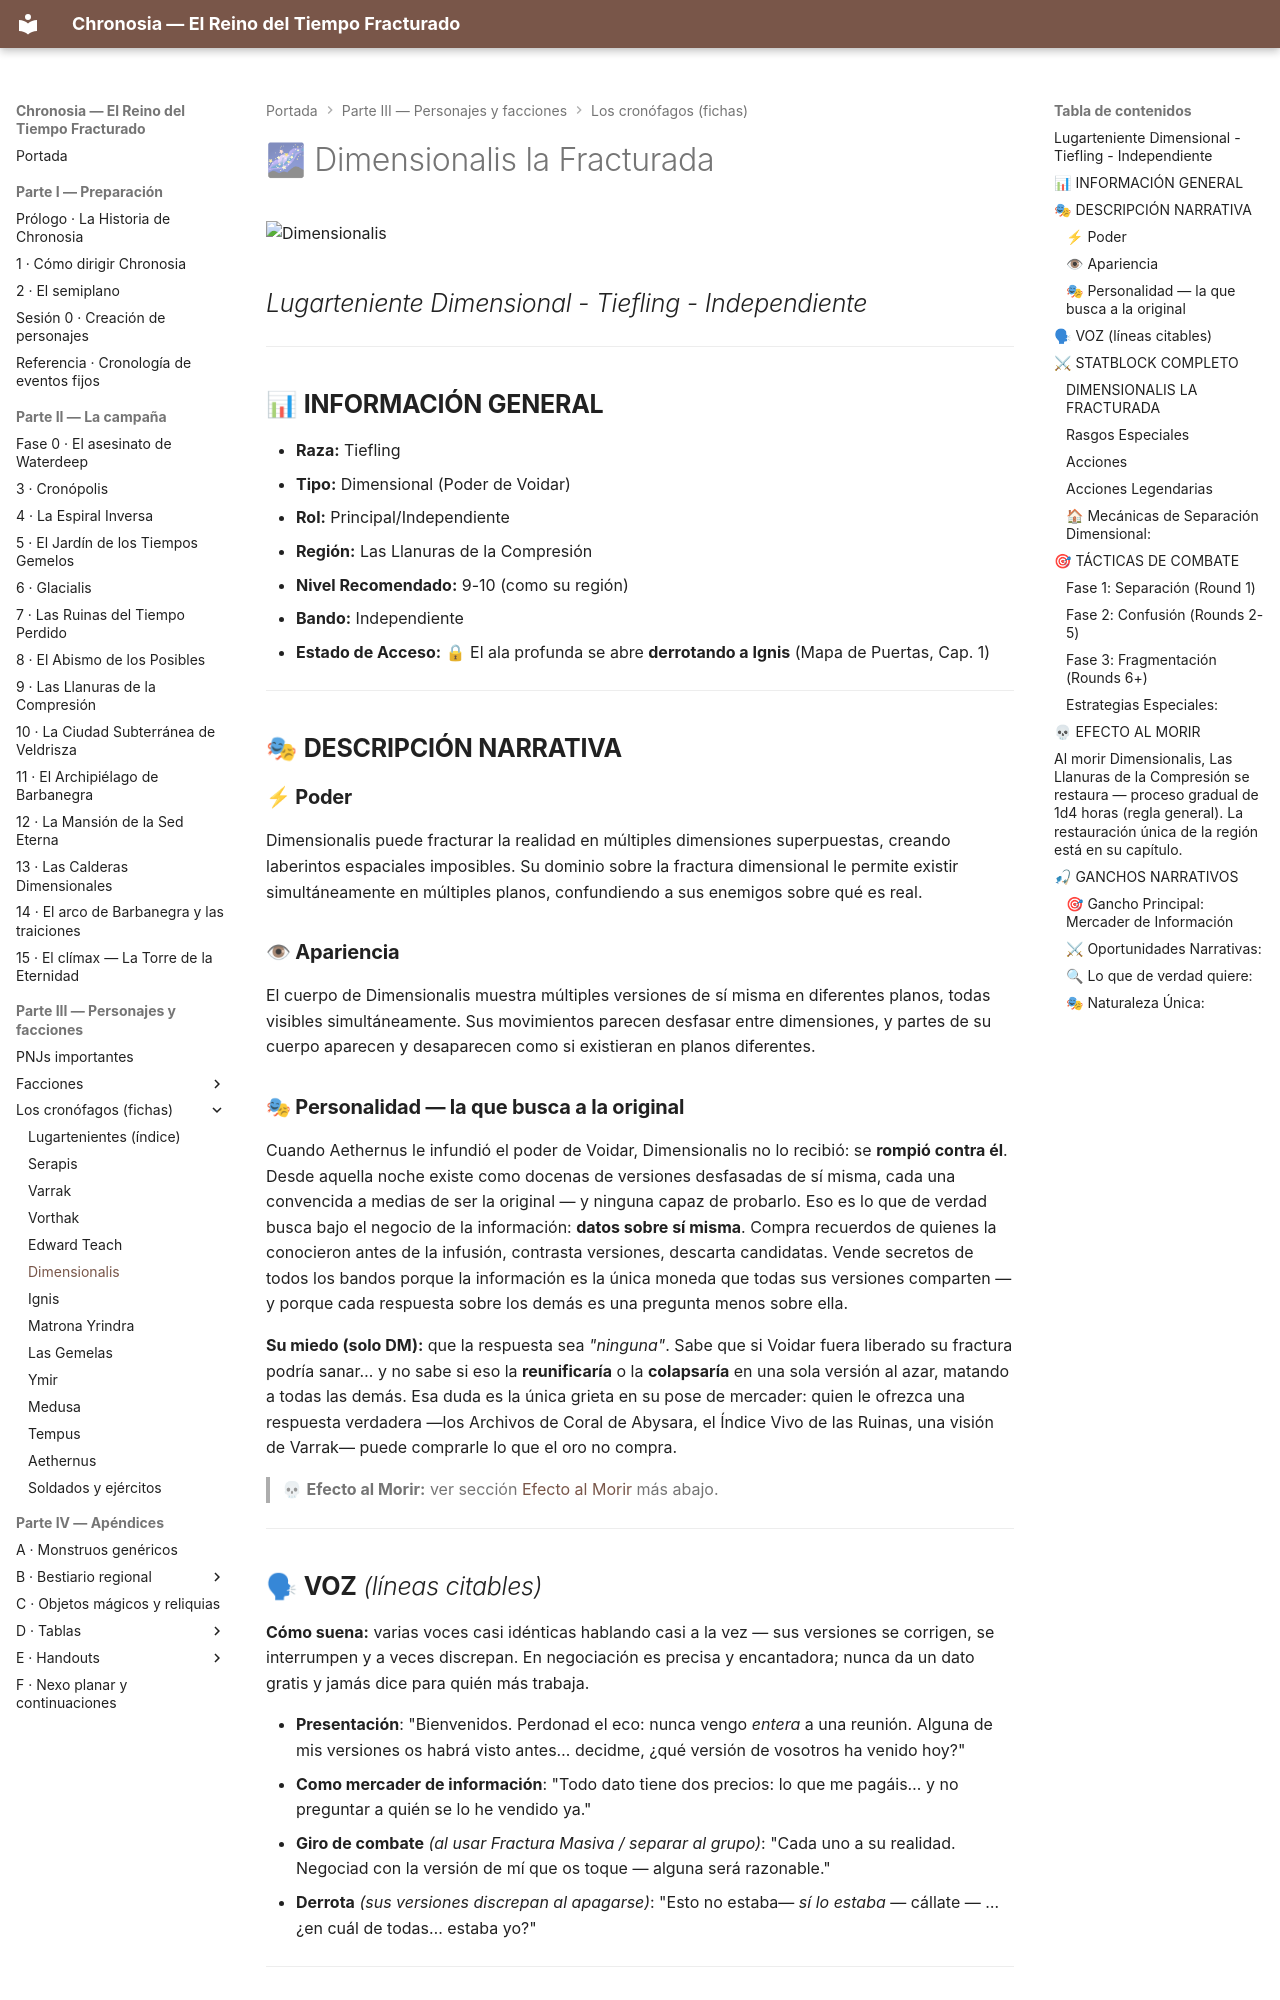

repository: asantolaria/dnd-campaign-chronosia · page: 02_Guia_DM/04_Cronofagos_Detallado/05_Dimensionalis_La_Fracturada/index.html · generator: mkdocs

# 🌌 Dimensionalis la Fracturada

![Dimensionalis](../../assets/bestiario/lugartenientes/05_dimensionalis-la-fracturada.jpg)

## *Lugarteniente Dimensional - Tiefling - Independiente*

---

## 📊 **INFORMACIÓN GENERAL**

- **Raza:** Tiefling
- **Tipo:** Dimensional (Poder de Voidar)
- **Rol:** Principal/Independiente
- **Región:** Las Llanuras de la Compresión
- **Nivel Recomendado:** 9-10 (como su región)
- **Bando:** Independiente
- **Estado de Acceso:** 🔒 El ala profunda se abre **derrotando a Ignis** (Mapa de Puertas, Cap. 1)

---

## 🎭 **DESCRIPCIÓN NARRATIVA**

### **⚡ Poder**
Dimensionalis puede fracturar la realidad en múltiples dimensiones superpuestas, creando laberintos espaciales imposibles. Su dominio sobre la fractura dimensional le permite existir simultáneamente en múltiples planos, confundiendo a sus enemigos sobre qué es real.

### **👁 Apariencia**
El cuerpo de Dimensionalis muestra múltiples versiones de sí misma en diferentes planos, todas visibles simultáneamente. Sus movimientos parecen desfasar entre dimensiones, y partes de su cuerpo aparecen y desaparecen como si existieran en planos diferentes.

### **🎭 Personalidad — la que busca a la original**
Cuando Aethernus le infundió el poder de Voidar, Dimensionalis no lo recibió: se **rompió contra él**. Desde aquella noche existe como docenas de versiones desfasadas de sí misma, cada una convencida a medias de ser la original — y ninguna capaz de probarlo. Eso es lo que de verdad busca bajo el negocio de la información: **datos sobre sí misma**. Compra recuerdos de quienes la conocieron antes de la infusión, contrasta versiones, descarta candidatas. Vende secretos de todos los bandos porque la información es la única moneda que todas sus versiones comparten — y porque cada respuesta sobre los demás es una pregunta menos sobre ella.

**Su miedo (solo DM):** que la respuesta sea *"ninguna"*. Sabe que si Voidar fuera liberado su fractura podría sanar… y no sabe si eso la **reunificaría** o la **colapsaría** en una sola versión al azar, matando a todas las demás. Esa duda es la única grieta en su pose de mercader: quien le ofrezca una respuesta verdadera —los Archivos de Coral de Abysara, el Índice Vivo de las Ruinas, una visión de Varrak— puede comprarle lo que el oro no compra.

> 💀 **Efecto al Morir:** ver sección [Efecto al Morir](#-efecto-al-morir) más abajo.

---

## 🗣 **VOZ** *(líneas citables)*

**Cómo suena:** varias voces casi idénticas hablando casi a la vez — sus versiones se corrigen, se interrumpen y a veces discrepan. En negociación es precisa y encantadora; nunca da un dato gratis y jamás dice para quién más trabaja.

- **Presentación**: "Bienvenidos. Perdonad el eco: nunca vengo *entera* a una reunión. Alguna de mis versiones os habrá visto antes… decidme, ¿qué versión de vosotros ha venido hoy?"
- **Como mercader de información**: "Todo dato tiene dos precios: lo que me pagáis… y no preguntar a quién se lo he vendido ya."
- **Giro de combate** *(al usar Fractura Masiva / separar al grupo)*: "Cada uno a su realidad. Negociad con la versión de mí que os toque — alguna será razonable."
- **Derrota** *(sus versiones discrepan al apagarse)*: "Esto no estaba— *sí lo estaba* — cállate — …¿en cuál de todas… estaba yo?"

---

## ⚔ **STATBLOCK COMPLETO**
